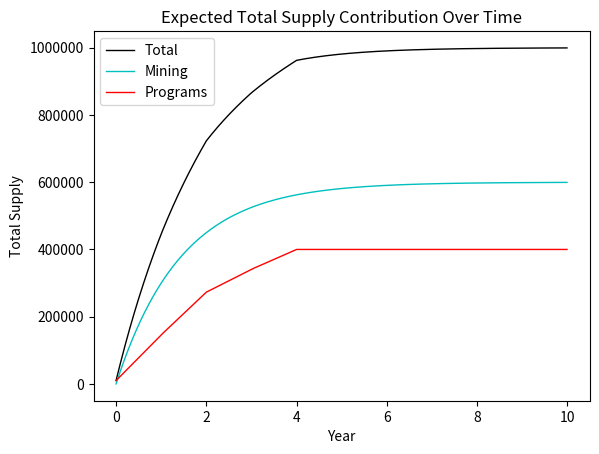
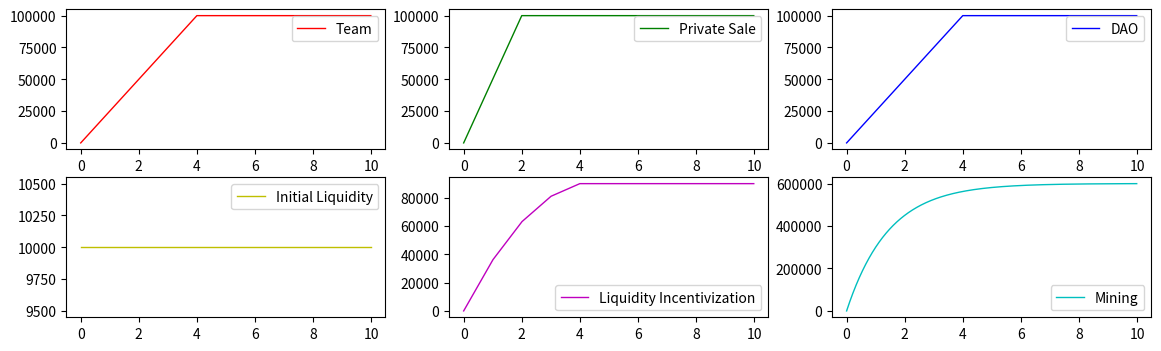

These charts were generated, in order, by the following Python code:
import matplotlib.pyplot as plt
from matplotlib.ticker import FuncFormatter
import time

ms = 1_000_000 # max supply
pms = 600_000 # psuedo max supply

def target_ts(t):
    return pms * (1 - 1 / 2 ** (t/(60*60*24*365)))

timestamps = []
values = []

for year in range(0, 10):
    for step in range(0, 100):
        t = year + step/100
        timestamps.append(t)

        team_released = min(100_000 * 0.25 * t, 100_000) # 4yr vest
        private_sale_released = min(100_000 * 0.5 * t, 100_000) # 2yr vest
        dao_released = min(100_000 * 0.25 * t, 100_000) # 4yr vest

        starting_liq = 10_000

        lpi_released = 0
        if year < 1:
            lpi_released += 36_000 * step/100
        elif year >= 1:
            lpi_released += 36_000
            if year < 2:
                lpi_released += 27_000 * step/100
            elif year >= 2:
                lpi_released += 27_000
                if year < 3:
                    lpi_released += 18_000 * step/100
                elif year >= 3:
                    lpi_released += 18_000
                    if year < 4:
                        lpi_released += 9_000 * step/100
                    elif year >= 4:
                        lpi_released += 9_000


        mining_released = target_ts(60*60*24*365*t)

        total_released = team_released + private_sale_released + dao_released + starting_liq + lpi_released + mining_released

        values.append([team_released, private_sale_released, dao_released, starting_liq, lpi_released, mining_released, total_released])


fig1, ax1 = plt.subplots()

ax1.plot(timestamps, [x[6] for x in values], label='Total Supply', c='k', linewidth=1)
ax1.plot(timestamps, [x[5] for x in values], label='Mining', c='c', linewidth=1)
ax1.plot(timestamps, [x[0]+x[1]+x[2]+x[3]+x[4] for x in values], label='Programs', c='r', linewidth=1)

# Plot the graph
# plt.plot(timestamps, values)
ax1.legend(['Total', 'Mining', 'Programs'])


# plt.set_xlabel('Year')
# plt.set_ylabel('Total Supply')


# Format the x-axis to show years instead of timestamps
def x_fmt(x, pos):
    return str(int(x))
formatter = FuncFormatter(x_fmt)
plt.gca().xaxis.set_major_formatter(formatter)

# Format the y-axis to show full value instead of scientific notation
plt.ticklabel_format(style='plain', axis='y')

plt.xlabel('Year')
plt.ylabel('Total Supply')

plt.title('Expected Total Supply Contribution Over Time')
plt.savefig('combined.png')


fig2, ax2 = plt.subplots(nrows=2, ncols=3, figsize=(14, 4))
ax2[0][0].plot(timestamps, [x[0] for x in values], label='Team', c='r', linewidth=1)
ax2[0][0].legend(['Team'])

ax2[0][1].plot(timestamps, [x[1] for x in values], label='Private Sale', c='g', linewidth=1)
ax2[0][1].legend(['Private Sale'])

ax2[0][2].plot(timestamps, [x[2] for x in values], label='DAO', c='b', linewidth=1)
ax2[0][2].legend(['DAO'])

ax2[1][0].plot(timestamps, [x[3] for x in values], label='Initial Liquidity', c='y', linewidth=1)
ax2[1][0].legend(['Initial Liquidity'])

ax2[1][1].plot(timestamps, [x[4] for x in values], label='Liquidity Incentivization', c='m', linewidth=1)
ax2[1][1].legend(['Liquidity Incentivization'])

ax2[1][2].plot(timestamps, [x[5] for x in values], label='Mining', c='c', linewidth=1)
ax2[1][2].legend(['Mining'])


fig2.savefig('separate.png')

